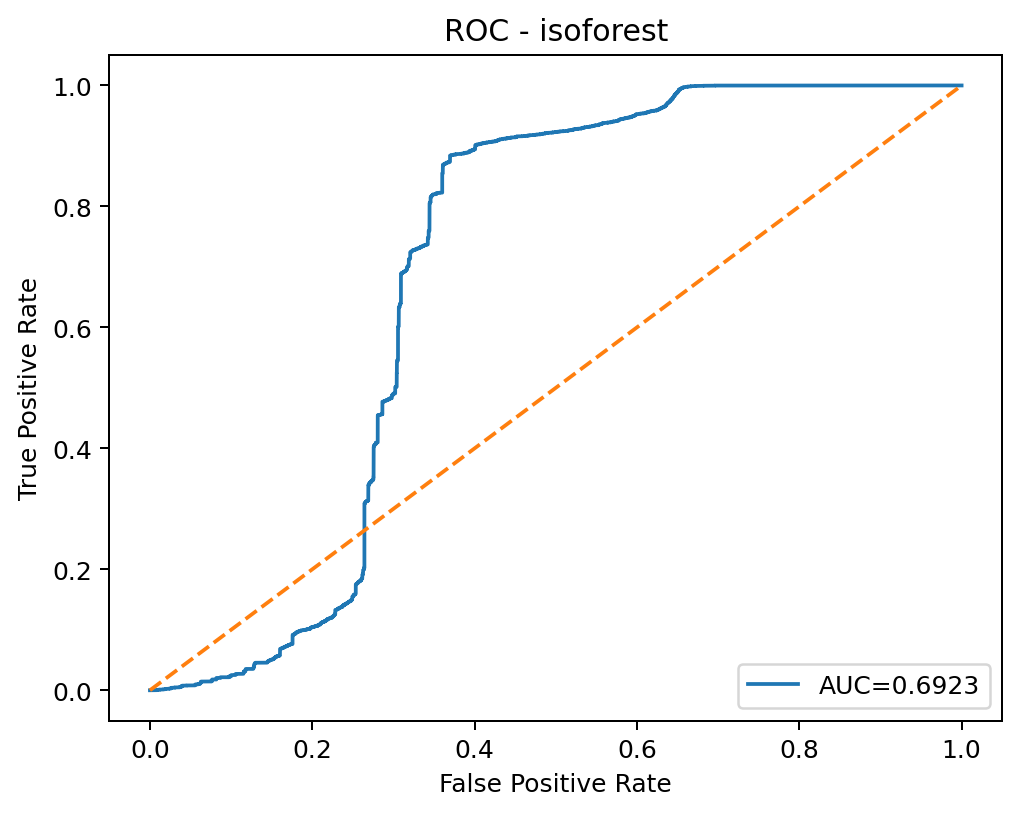

Source data for this figure (header and first rows):
threshold, fpr, tpr
inf, 0.0, 0.0
0.194, 0.000675, 0.0
0.1777, 0.0008358, 0.0
0.1768, 0.001029, 0.0
0.1766, 0.001125, 0.0
0.1764, 0.001157, 0.0
0.1761, 0.001414, 0.0
0.1758, 0.001447, 0.0
0.1757, 0.001864, 0.0
0.1752, 0.002154, 0.0
0.1748, 0.002186, 0.0
0.1746, 0.002314, 0.0
0.1745, 0.002475, 0.0
0.174, 0.002539, 0.0
0.1734, 0.002732, 0.0
0.1731, 0.002764, 0.0
0.1729, 0.002861, 0.0
0.1638, 0.002925, 0.0
0.1608, 0.003054, 0.0
0.1607, 0.003086, 0.0
0.1599, 0.003279, 0.0
0.1598, 0.003407, 0.0
0.1593, 0.003793, 0.0
0.1559, 0.003922, 0.0
0.1553, 0.003954, 0.0
0.1551, 0.004436, 0.0
0.1504, 0.004532, 0.0
0.1496, 0.005304, 0.0
0.1493, 0.005658, 0.0
0.1492, 0.007233, 0.0
0.1467, 0.00749, 0.0
0.1465, 0.007618, 0.0
0.142, 0.008101, 0.0
0.1419, 0.008165, 0.0
0.1401, 0.008551, 0.0
0.14, 0.008551, 0.0001618
0.1397, 0.008679, 0.0001618
0.1397, 0.008679, 0.0003236
0.1384, 0.009129, 0.0003236
0.1383, 0.009129, 0.0004854
0.1351, 0.009933, 0.0004854
0.135, 0.009933, 0.0006472
0.1349, 0.009965, 0.0006472
0.1348, 0.009965, 0.0008091
0.1334, 0.0107, 0.0008091
0.1332, 0.0107, 0.0009709
0.1303, 0.01196, 0.0009709
0.1302, 0.01202, 0.0009709
0.1298, 0.01222, 0.0009709
0.1297, 0.01222, 0.001133
0.1291, 0.0125, 0.001133
0.1291, 0.0125, 0.001294
0.1277, 0.01328, 0.001294
0.1274, 0.01543, 0.001294
0.1272, 0.01559, 0.001294
0.1272, 0.01565, 0.001294
0.126, 0.01665, 0.001294
0.1259, 0.01665, 0.001456
0.1257, 0.01678, 0.001456
0.1256, 0.01678, 0.001618
... 5,616 more rows
